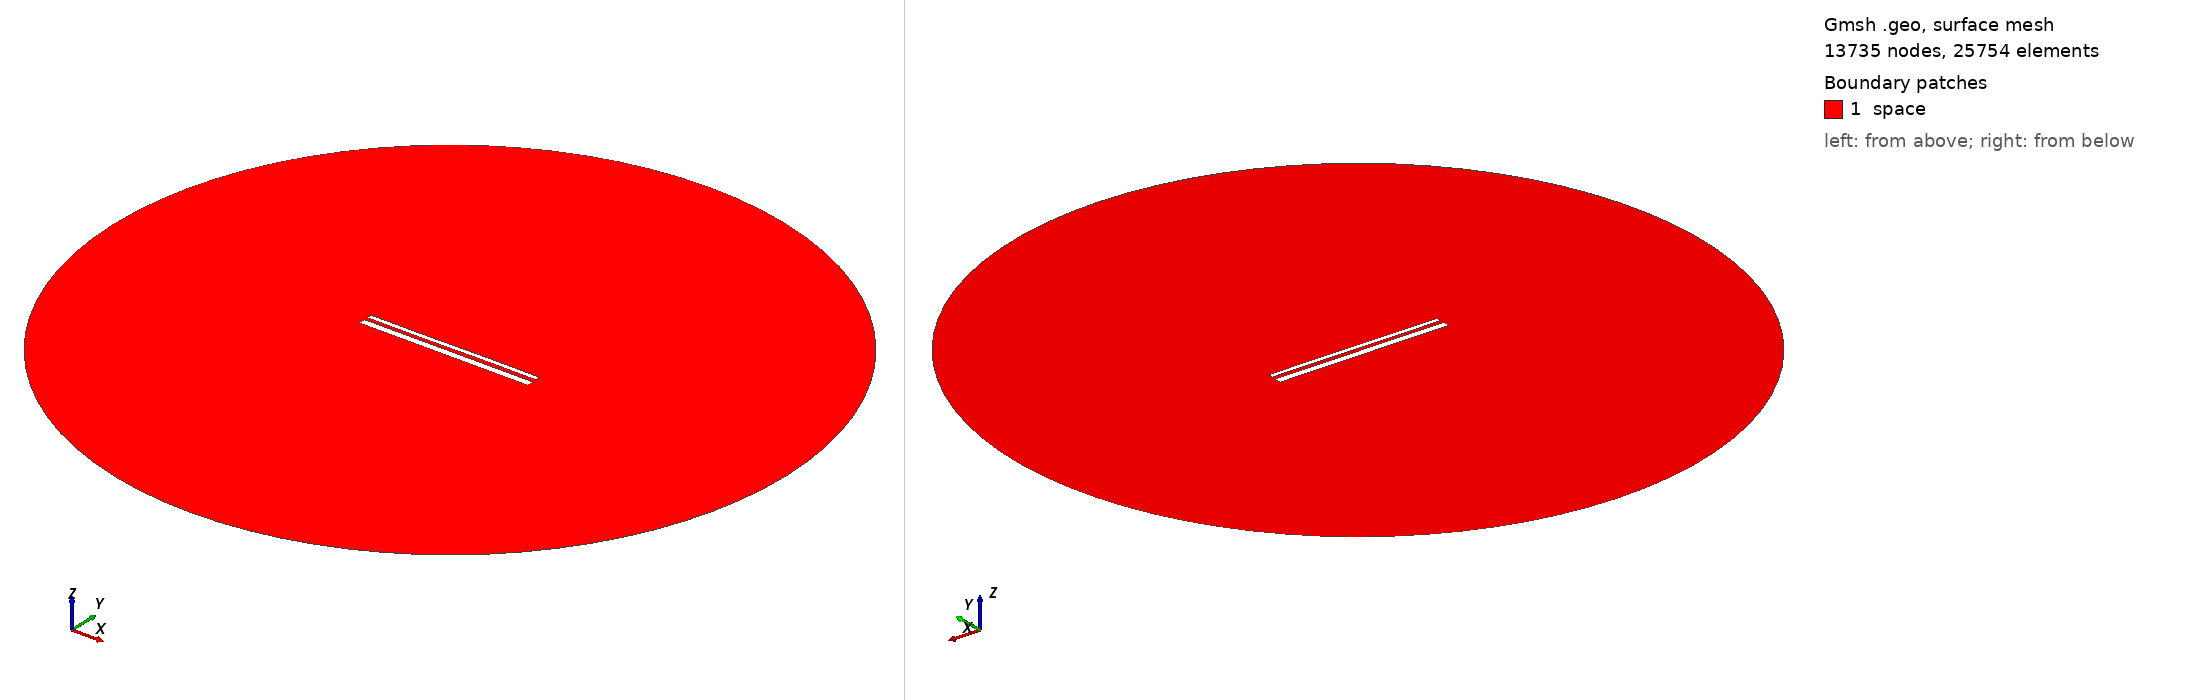

Gmsh geometry script, surface-meshed: 13735 nodes, 25754 surface elements. Boundary patches (legend numbers): 1 space. Left view from above one corner, right view from below the opposite corner. Legend entries are the model's physical surfaces. The drawing asked Gmsh for element sizes between 1% and 20% of the model's largest extent; the script's own settings can give other sizes.

=== 13683.geo (drawn) ===
//---------------------------------------
// Geometry kernel
//---------------------------------------

SetFactory("OpenCASCADE");



//---------------------------------------
// Parameters of the geometry
//---------------------------------------

// Overetch of the upper plate
overetch = 0.5;

// Distance between the plates
distance = 1.75;

// Discretization over the x axis (for the deformation)
nx = 50; 

// Length of the plate
L = 100 - overetch; 

// Number of modes
n = 4; 

// 1st mode coefficient
coeff(1) = 0.15;
beta(1) = 0.596864 * 3.1415926535 / L;

// 2nd mode coefficient
coeff(2) = 0.0;
beta(2) = 1.49418 * 3.1415926535 / L;

// 3rd mode coefficient
coeff(3) = -0.075;
beta(3) = 2.50025 * 3.1415926535 / L;

// 4th mode coefficient
coeff(4) = 0.0;
beta(4) = 3.49999 * 3.1415926535 / L;



//---------------------------------------
// Upper plate (deformed rectangle)
//---------------------------------------

// Coordiantes of the upper plate
xmin = -50;
xmax = 50 - overetch;

// Height of the upper plate
yheight = 4 - 2 * overetch;

// Indexes of the points
UpperID[] = {};
LowerID[] = {};
LeftID[] = {};
RightID[] = {};

// Point index
p = 1;

// Horizontal edges
For i In {1:nx}
    x = xmin + (i-1)*(xmax - xmin)/(nx-1);

    y_bottom = distance / 2 + overetch;
    For j In {1:n}
        C = (Cosh(beta(j)*L) + Cos(beta(j)*L)) / (Sinh(beta(j)*L) + Sin(beta(j)*L));
        y_bottom  = y_bottom + coeff(j) * (Cosh(beta(j)*(x+50)) - Cos(beta(j)*(x+50)) - C * (Sinh(beta(j)*(x+50)) - Sin(beta(j)*(x+50))));
    EndFor

    y_top = y_bottom + yheight;

    Point(p) = {x, y_top, 0, 1.0};
    UpperID[i] = p;
    p = p + 1;

    Point(p) = {x, y_bottom, 0, 1.0};
    LowerID[i] = p;
    p = p + 1;
EndFor

// Create point lists
UpperPts[] = {}; LowerPts[] = {};
For i In {1:nx}
  UpperPts[] += {UpperID[i]};
  LowerPts[] += {LowerID[i]};
EndFor

// Build splines
Spline(1) = {UpperPts[]};
Spline(2) = {LowerPts[]};
Line(3) = {LowerPts[nx-1], UpperPts[nx-1]};
Line(4) = {LowerPts[0], UpperPts[0]};

// Build the plane surface
Curve Loop(1) = {2, 3, -1, -4};
Plane Surface(1) = {1};



//---------------------------------------
// Lower plate (rectangle)
//---------------------------------------

// Vertices
Point(1001) = {-50, -1, 0, 1.0};
Point(1002) = { 50, -1, 0, 1.0};
Point(1003) = { 50,  -5, 0, 1.0};
Point(1004) = {-50,  -5, 0, 1.0};

// Edges
Line(5) = {1001, 1002};
Line(6) = {1002, 1003};
Line(7) = {1003, 1004};
Line(8) = {1004, 1001};

// Plane surface
Line Loop(2) = {5, 6, 7, 8};
Plane Surface(2) = {2}; 



//---------------------------------------
// Outer (fictious) boundary
//---------------------------------------

// Points
Point(1005) = {0, 0, 0};       // Center
Point(1006) = {200, 0, 0};     // Start point
Point(1007) = {0, 200, 0};     // 90 degrees
Point(1008) = {-200, 0, 0};    // 180 degrees
Point(1009) = {0, -200, 0};    // 270 degrees

// Circle arcs (each needs start, center, end)
Circle(9) = {1006, 1005, 1007};
Circle(10) = {1007, 1005, 1008};
Circle(11) = {1008, 1005, 1009};
Circle(12) = {1009, 1005, 1006};

// Plane surface for the entire domain
Curve Loop(3) = {9, 10, 11, 12};
Surface(3) = {3};

// Subtract the plates from the whole domain to obtain the actual domain where we want to solve the equations
BooleanDifference{ Surface{3}; Delete; }{ Surface{1}; Surface{2}; Delete; }




//---------------------------------------
// Transfinite Lines/Curves
//---------------------------------------

// Set the number of points on the boundaries
r = 7;

// Plates
Transfinite Curve {1, 2} = 50*r Using Progression 1;
Transfinite Curve {3, 4} = 2*r Using Progression 1;
Transfinite Line {5, 7} = 50*r Using Progression 1;
Transfinite Line {6, 8} = 2*r Using Progression 1;

// Outer boundary
Transfinite Line {9, 10, 11, 12} = 20 Using Progression 1;



//---------------------------------------
// Physical groups
//---------------------------------------                

// Physical curves (boundaries)
Physical Line("force_segment", 10) = {2};
Physical Line("upper_plate", 11) = {1, 3, 4};
Physical Line("lower_plate", 12) = {5, 6, 7, 8};
Physical Line("boundary", 20) = {9, 10, 11, 12};

// Physical Surfaces
Physical Surface("space", 30) = {3};



//---------------------------------------
// 6. Generate the Mesh
//---------------------------------------

// 2D mesh generation
Mesh 2;
